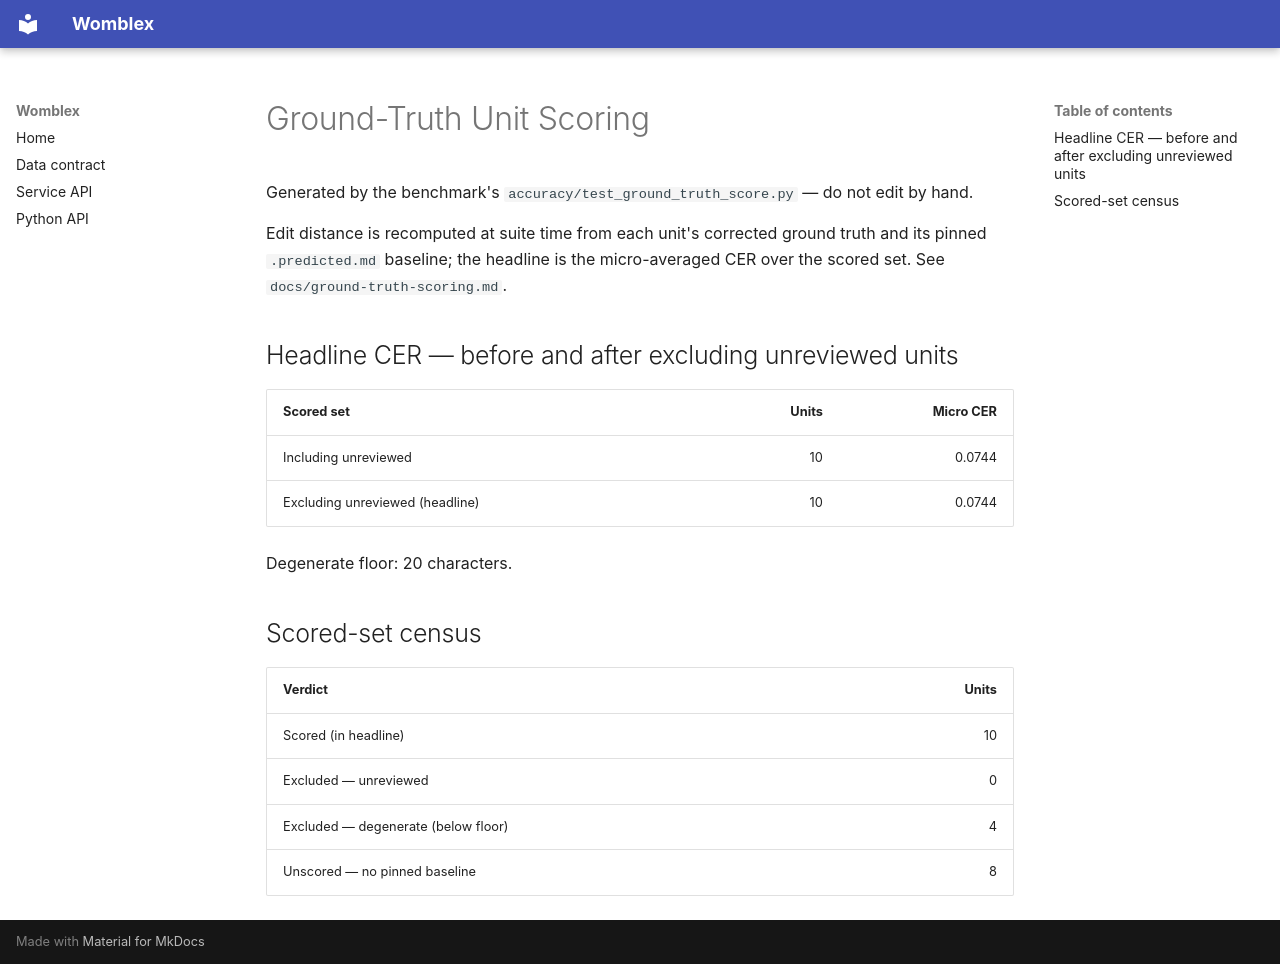

repository: DeepCivic/womblex · page: accuracy/GROUND_TRUTH/index.html · generator: mkdocs

# Ground-Truth Unit Scoring

Generated by the benchmark's `accuracy/test_ground_truth_score.py` — do not edit by hand.

Edit distance is recomputed at suite time from each unit's corrected ground truth and its pinned `.predicted.md` baseline; the headline is the micro-averaged CER over the scored set. See `docs/ground-truth-scoring.md`.

## Headline CER — before and after excluding unreviewed units

| Scored set | Units | Micro CER |
| :--- | ---: | ---: |
| Including unreviewed | 10 | 0.0744 |
| Excluding unreviewed (headline) | 10 | 0.0744 |

Degenerate floor: 20 characters.

## Scored-set census

| Verdict | Units |
| :--- | ---: |
| Scored (in headline) | 10 |
| Excluded — unreviewed | 0 |
| Excluded — degenerate (below floor) | 4 |
| Unscored — no pinned baseline | 8 |
